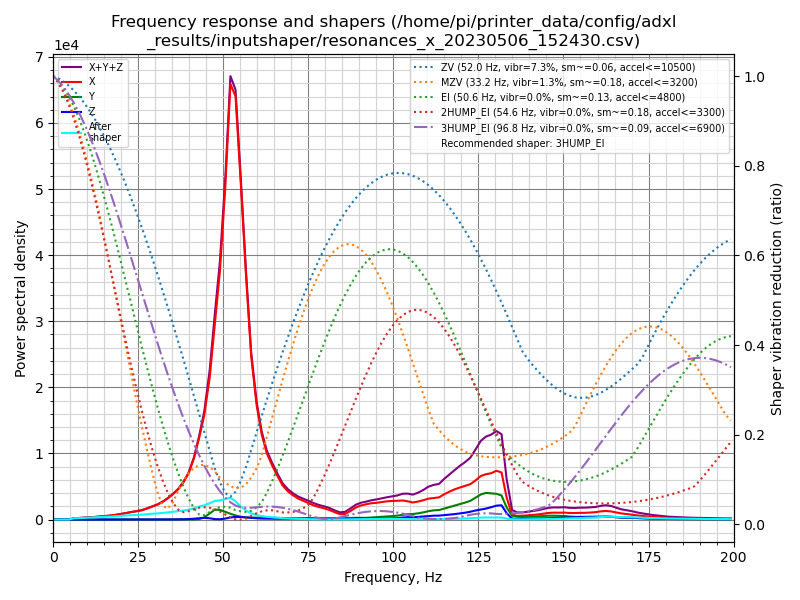

Source data for this figure (header and first rows):
freq, psd_x, psd_y, psd_z, psd_xyz
0.0, 8.615e+02, 5.932e+01, 3.198e+01, 9.528e+02
1.5, 5.102e+02, 6.249e+01, 6.873e+01, 6.414e+02
3.1, 4.184e+01, 3.529e+01, 5.327e+01, 1.304e+02
4.6, 3.564e+02, 3.614e+01, 3.844e+01, 4.309e+02
6.1, 1.118e+03, 4.344e+01, 4.334e+01, 1.205e+03
7.7, 1.775e+03, 3.962e+01, 5.081e+01, 1.865e+03
9.2, 2.667e+03, 4.021e+01, 4.699e+01, 2.754e+03
10.7, 3.576e+03, 4.165e+01, 5.080e+01, 3.669e+03
12.3, 4.803e+03, 3.882e+01, 5.631e+01, 4.898e+03
13.8, 6.376e+03, 3.595e+01, 5.945e+01, 6.471e+03
15.3, 8.060e+03, 3.679e+01, 5.996e+01, 8.157e+03
16.9, 1.023e+04, 4.033e+01, 6.159e+01, 1.033e+04
18.4, 1.308e+04, 4.995e+01, 7.594e+01, 1.321e+04
19.9, 1.671e+04, 5.916e+01, 7.906e+01, 1.684e+04
21.5, 2.121e+04, 7.220e+01, 9.127e+01, 2.138e+04
23.0, 2.628e+04, 9.406e+01, 1.030e+02, 2.647e+04
24.5, 3.100e+04, 9.226e+01, 1.119e+02, 3.121e+04
26.1, 3.715e+04, 9.322e+01, 1.593e+02, 3.740e+04
27.6, 4.640e+04, 1.096e+02, 2.474e+02, 4.676e+04
29.1, 5.735e+04, 1.820e+02, 3.188e+02, 5.785e+04
30.7, 7.009e+04, 3.271e+02, 3.498e+02, 7.077e+04
32.2, 8.680e+04, 4.790e+02, 4.114e+02, 8.769e+04
33.7, 1.085e+05, 6.543e+02, 4.904e+02, 1.096e+05
35.2, 1.356e+05, 8.144e+02, 5.756e+02, 1.369e+05
36.8, 1.704e+05, 9.958e+02, 7.574e+02, 1.722e+05
38.3, 2.171e+05, 1.035e+03, 1.389e+03, 2.195e+05
39.8, 2.793e+05, 8.336e+02, 2.768e+03, 2.829e+05
41.4, 3.857e+05, 6.321e+02, 5.241e+03, 3.915e+05
42.9, 5.308e+05, 2.847e+03, 8.738e+03, 5.424e+05
44.4, 7.008e+05, 1.406e+04, 1.177e+04, 7.267e+05
46.0, 9.889e+05, 4.199e+04, 8.848e+03, 1.040e+06
47.5, 1.401e+06, 7.075e+04, 3.180e+03, 1.475e+06
49.0, 1.839e+06, 7.222e+04, 2.175e+03, 1.914e+06
50.6, 2.554e+06, 5.857e+04, 7.417e+03, 2.620e+06
52.1, 3.440e+06, 4.579e+04, 1.680e+04, 3.502e+06
53.6, 3.439e+06, 3.329e+04, 2.117e+04, 3.493e+06
55.2, 2.788e+06, 2.331e+04, 2.074e+04, 2.832e+06
56.7, 2.089e+06, 1.836e+04, 1.843e+04, 2.126e+06
58.2, 1.444e+06, 1.655e+04, 1.547e+04, 1.476e+06
59.8, 1.038e+06, 1.757e+04, 1.173e+04, 1.067e+06
61.3, 7.905e+05, 1.768e+04, 9.333e+03, 8.175e+05
62.8, 6.306e+05, 1.649e+04, 8.820e+03, 6.559e+05
64.4, 5.244e+05, 1.702e+04, 8.555e+03, 5.499e+05
65.9, 4.367e+05, 1.624e+04, 7.665e+03, 4.606e+05
67.4, 3.500e+05, 1.496e+04, 7.592e+03, 3.725e+05
69.0, 2.944e+05, 1.449e+04, 7.876e+03, 3.168e+05
70.5, 2.592e+05, 1.416e+04, 7.580e+03, 2.809e+05
72.0, 2.294e+05, 1.403e+04, 7.753e+03, 2.512e+05
73.6, 2.076e+05, 1.482e+04, 8.698e+03, 2.311e+05
75.1, 1.864e+05, 1.641e+04, 1.008e+04, 2.129e+05
76.6, 1.638e+05, 1.665e+04, 9.502e+03, 1.900e+05
78.2, 1.472e+05, 1.643e+04, 8.011e+03, 1.716e+05
79.7, 1.349e+05, 1.735e+04, 6.946e+03, 1.592e+05
81.2, 1.176e+05, 1.819e+04, 6.721e+03, 1.425e+05
82.8, 9.087e+04, 1.701e+04, 6.479e+03, 1.144e+05
84.3, 6.902e+04, 1.623e+04, 6.849e+03, 9.210e+04
85.8, 7.366e+04, 1.825e+04, 8.731e+03, 1.006e+05
87.4, 1.137e+05, 2.162e+04, 1.169e+04, 1.470e+05
88.9, 1.609e+05, 2.347e+04, 1.395e+04, 1.983e+05
90.4, 1.920e+05, 2.307e+04, 1.413e+04, 2.292e+05
... 71 more rows
